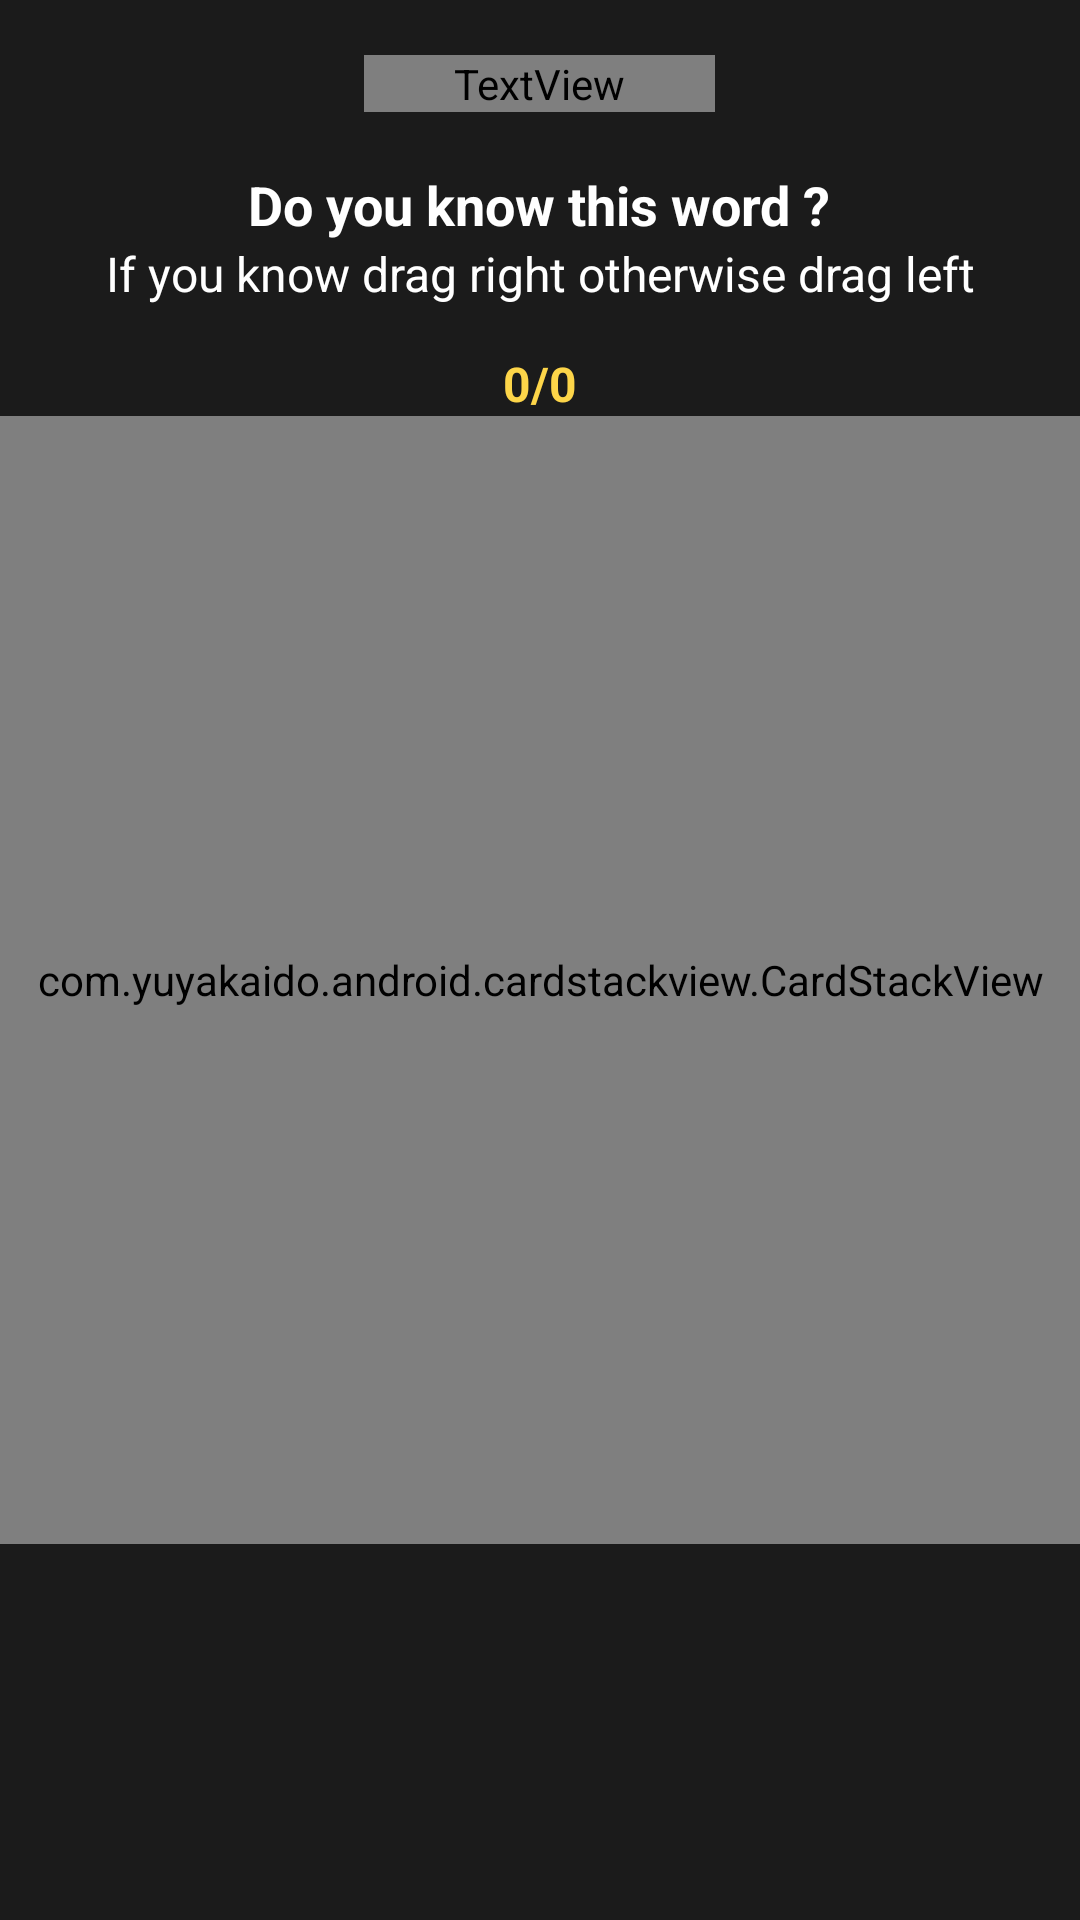

Here is an Android app screen rendered from its layout file. Give the layout XML and the strings, colors and styles it references.
<!-- AndroidManifest.xml: application theme Theme.ToMemorizeVocabulary -->
<!-- res/layout/fragment_play.xml -->
<?xml version="1.0" encoding="utf-8"?>
<androidx.coordinatorlayout.widget.CoordinatorLayout xmlns:android="http://schemas.android.com/apk/res/android"
    xmlns:app="http://schemas.android.com/apk/res-auto"
    xmlns:tools="http://schemas.android.com/tools"
    android:layout_width="match_parent"
    android:layout_height="match_parent"
    android:background="@color/dark"
    tools:context=".ui.category.play.PlayFragment">

    <com.google.android.material.appbar.AppBarLayout
        android:layout_width="match_parent"
        android:layout_height="wrap_content"
        android:background="@color/dark"
        android:paddingHorizontal="16dp"
        app:elevation="0dp">

        <FrameLayout
            android:layout_width="match_parent"
            android:layout_height="?attr/actionBarSize"
            android:background="@color/dark">

            <com.google.android.material.imageview.ShapeableImageView
                android:id="@+id/iv_back"
                android:layout_width="30dp"
                android:layout_height="30dp"
                android:layout_gravity="start|center_vertical"
                android:background="?android:attr/selectableItemBackground"
                android:src="@drawable/ic_arrow_back"
                app:contentPadding="3dp"
                app:shapeAppearanceOverlay="@style/circle_corner"
                app:tint="@color/white" />

            <TextView
                android:id="@+id/tv_title"
                android:layout_width="wrap_content"
                android:layout_height="wrap_content"
                android:layout_gravity="center"
                android:ellipsize="end"
                android:fontFamily="@font/poppins_bold"
                android:maxLines="1"
                android:paddingHorizontal="30dp"
                android:text="@string/str_play"
                android:textColor="@color/white"
                android:textSize="18sp" />

        </FrameLayout>

    </com.google.android.material.appbar.AppBarLayout>

    <FrameLayout
        android:id="@+id/fl_main"
        android:layout_width="match_parent"
        android:layout_height="match_parent"
        app:layout_behavior="@string/appbar_scrolling_view_behavior">

        <LinearLayout
            android:layout_width="match_parent"
            android:layout_height="match_parent"
            android:orientation="horizontal">

            <LinearLayout
                android:id="@+id/left_view"
                android:layout_width="0dp"
                android:layout_height="match_parent"
                android:layout_weight="1"
                android:orientation="horizontal" />

            <LinearLayout
                android:layout_width="0dp"
                android:layout_height="match_parent"
                android:layout_weight="5" />

            <LinearLayout
                android:id="@+id/right_view"
                android:layout_width="0dp"
                android:layout_height="match_parent"
                android:layout_weight="1"
                android:orientation="horizontal" />

        </LinearLayout>

        <LinearLayout
            android:id="@+id/view_parent"
            android:layout_width="match_parent"
            android:layout_height="match_parent"
            android:orientation="vertical">

            <LinearLayout
                android:layout_width="match_parent"
                android:layout_height="wrap_content"
                android:gravity="center"
                android:orientation="vertical">

                <TextView
                    android:id="@+id/tv_question_title"
                    style="@style/MediumText"
                    android:layout_width="wrap_content"
                    android:layout_height="wrap_content"
                    android:text="@string/str_question_title"
                    android:textColor="@color/white"
                    android:textSize="18sp" />

                <TextView
                    style="@style/NormalText"
                    android:layout_width="wrap_content"
                    android:layout_height="wrap_content"
                    android:layout_marginHorizontal="20dp"
                    android:gravity="center"
                    android:text="@string/str_drag"
                    android:textColor="@color/white" />

                <TextView
                    android:id="@+id/tv_stats"
                    style="@style/MediumText"
                    android:layout_width="wrap_content"
                    android:layout_height="wrap_content"
                    android:layout_marginTop="15dp"
                    android:text="@string/str_stats"
                    android:textColor="@color/yellow" />

            </LinearLayout>

            <FrameLayout
                android:layout_width="match_parent"
                android:layout_height="0dp"
                android:layout_weight="3">

                <ProgressBar
                    android:id="@+id/progressbar"
                    android:layout_width="45dp"
                    android:layout_height="45dp"
                    android:layout_gravity="center"
                    android:indeterminate="true"
                    android:indeterminateTint="@color/blue"
                    android:visibility="visible" />

                <com.yuyakaido.android.cardstackview.CardStackView
                    android:id="@+id/card_stack_view"
                    android:layout_width="match_parent"
                    android:layout_height="match_parent" />

            </FrameLayout>

            <FrameLayout
                android:layout_width="match_parent"
                android:layout_height="0dp"
                android:layout_weight="1">

            </FrameLayout>

        </LinearLayout>

    </FrameLayout>

    <LinearLayout
        android:id="@+id/ll_result"
        android:layout_width="match_parent"
        android:layout_height="wrap_content"
        android:layout_gravity="center"
        android:gravity="center"
        android:orientation="vertical"
        android:visibility="gone"
        app:layout_behavior="@string/appbar_scrolling_view_behavior">

        <TextView
            android:id="@+id/tv_score"
            style="@style/BoldText"
            android:layout_width="wrap_content"
            android:layout_height="wrap_content"
            android:textSize="50sp" />

        <TextView
            android:id="@+id/tv_info"
            style="@style/MediumText"
            android:layout_width="wrap_content"
            android:layout_height="wrap_content" />

        <com.google.android.material.button.MaterialButton
            android:id="@+id/btn_ok"
            style="@style/MediumText"
            android:layout_width="wrap_content"
            android:layout_height="60dp"
            android:layout_marginTop="50dp"
            android:backgroundTint="@color/yellow"
            android:text="@string/str_ok"
            android:textAllCaps="false"
            android:textColor="@color/black"
            android:textSize="16sp"
            app:cornerRadius="10dp" />

    </LinearLayout>

</androidx.coordinatorlayout.widget.CoordinatorLayout>
<!-- resources referenced by this layout -->
<resources>
  <color name="black">#FF000000</color>
  <color name="blue">#688DE2</color>
  <color name="dark">#1B1B1B</color>
  <color name="white">#FFFFFFFF</color>
  <color name="yellow">#FDD549</color>
  <string name="str_drag">If you know drag right otherwise drag left </string>
  <string name="str_ok">OK</string>
  <string name="str_play">Play</string>
  <string name="str_question_title">Do you know this word ?</string>
  <string name="str_stats">0/0</string>
  <style name="BoldText">
          <item name="fontFamily">@font/poppins_bold</item>
          <item name="android:textSize">18sp</item>
      </style>
  <style name="MediumText">
          <item name="fontFamily">@font/poppins</item>
          <item name="android:textStyle">bold</item>
          <item name="android:textSize">16sp</item>
      </style>
  <style name="NormalText">
          <item name="fontFamily">@font/poppins</item>
          <item name="android:textStyle">normal</item>
          <item name="android:textSize">16sp</item>
      </style>
  <style name="circle_corner">
          <item name="cornerSize">50%</item>
      </style>
  <style name="Theme.ToMemorizeVocabulary" parent="Theme.MaterialComponents.DayNight.NoActionBar">
          
          <item name="colorPrimary">@color/dark</item>
          <item name="colorPrimaryVariant">@color/light_dark</item>
          <item name="colorOnPrimary">@color/white</item>
          
          <item name="android:statusBarColor">@color/dark</item>
          
      </style>
  <color name="light_dark">#2A2A2A</color>
</resources>
